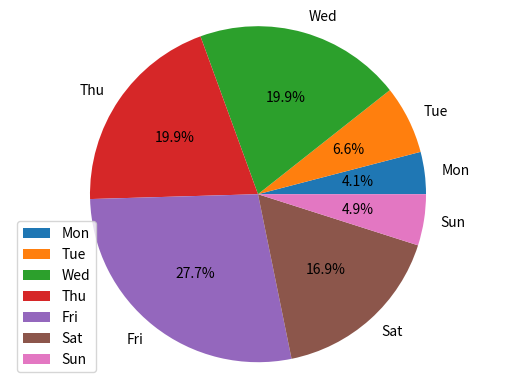

Generate this figure with matplotlib:
#3. Pie Chart
import matplotlib.pyplot as plt
import numpy as np

labels = ['Mon', 'Tue', 'Wed', 'Thu', 'Fri', 'Sat', 'Sun']

data = np.random.rand(7) * 100

plt.pie(data, labels=labels, autopct='%1.1f%%')
plt.axis('equal')
plt.legend()

plt.show()